Run: headless pygame with SDL's dummy video driver; simulated clock (each Clock.tick advances the game by its frame time, no real sleeping); random seed 0; keys injected as events and as key.get_pressed() state; no mouse input.
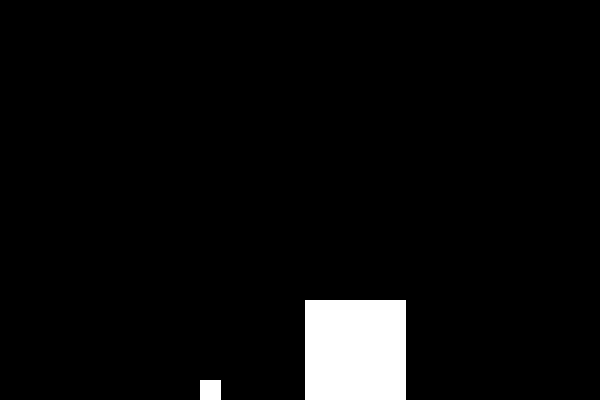
Frame 1 of 4 · flips 1–60 · no input
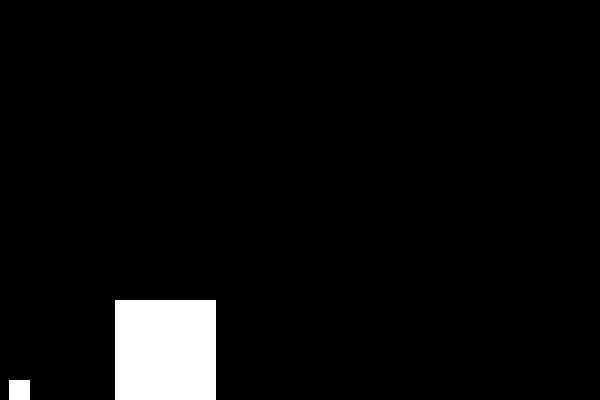
Frame 2 of 4 · flips 61–180 · tapped SPACE, RETURN · held RIGHT (→), D
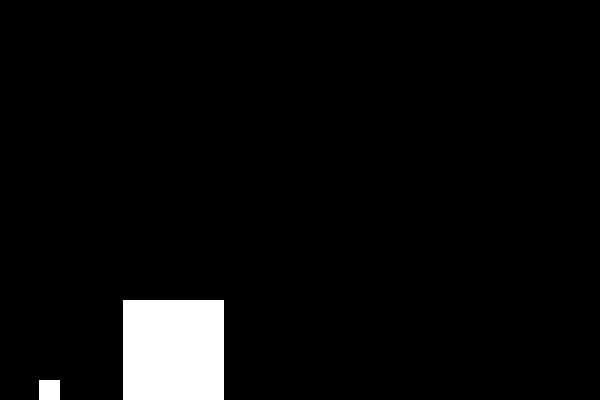
Frame 3 of 4 · flips 181–300 · held DOWN (↓), S
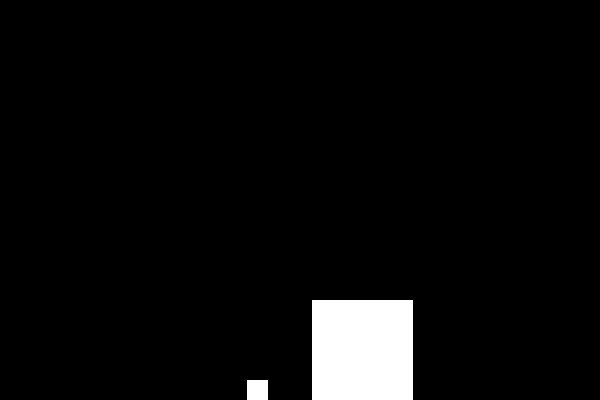
Frame 4 of 4 · flips 301–420 · held LEFT (←), A, UP (↑), W

The pygame program that drew these frames:

import pygame
import sys
from pygame.math import Vector2
from pygame.locals import *
import os, sys, math, pygame, pygame.mixer

licznik = 0

# Colors
black = 0, 0, 0
white = 255, 255, 255

# Screen size
screen_size = screen_width, screen_height = 600, 400

class MyRectangle:

    def __init__(self, position, mass, size, color = (255, 255, 255), velocity = pygame.math.Vector2(0, 0), width=1):
        self.position = position
        self.size = size
        self.color = color
        self.width = width
        self.velocity = velocity
        self.mass = mass

    def display(self):
        # Base rectangle
        points = [Vector2(0, self.size), Vector2(0, 0), Vector2(self.size, 0), Vector2(self.size, self.size)]
        # Fix y axis
        points = [Vector2(p.x, p.y * -1) for p in points]
        # Add current position
        points = [self.position + p * 2 for p in points]
        # Draw rectangle
        pygame.draw.polygon(screen, (255, 255, 255), points)


    def move(self):
        self.position.x += self.velocity * dtime
        self.bounce()

    def change_velocity(self, velocity):
        self.velocity = velocity

    def bounce(self):
        if self.position.x <= 0:
            global licznik
            licznik += 1
            self.velocity = self.velocity * (-1)
            print(licznik)

    def surface_distance(self, other, time):
        posB = self.position.x + self.velocity * time
        posL = other.position.x + other.velocity * time
        posBL = abs(posB - posL)
        sumBL = other.size + self.size
        return sumBL - posBL - 40

    def collide(self, other):
        if self.surface_distance(other, dtime) >= 0:
            global licznik
            licznik += 1
            vp1 = other.velocity
            vp2 = self.velocity
            self.velocity = (2*other.mass*vp1+vp2*(self.mass-other.mass))/(self.mass+other.mass)
            other.velocity = (other.mass*vp1+self.mass*(vp2-self.velocity))/other.mass
            print(licznik)

# Setting the display and getting the Surface object
screen = pygame.display.set_mode(screen_size)
# Getting the Clock object
clock = pygame.time.Clock()
# Setting a title to the windoww
pygame.display.set_caption("Pi")

sizeB = 50
xB = 400
yB = screen_height
color = white
velocityB = -100.0
mB = 100
rectangleB = MyRectangle(pygame.math.Vector2(xB, yB), mB, sizeB, color, velocityB)

sizeL = 10
xL = 200
yL = screen_height
color = white
velocityL = 0.0
mL = 1
rectangleL = MyRectangle(pygame.math.Vector2(xL, yL), mL, sizeL, color, velocityL)

# Defining variables for fps and continued running
fps_limit = 60
run_me = True
while run_me:
    # Limit the framerate
    dtime_ms = clock.tick(fps_limit)
    dtime = dtime_ms/1000.0

    for event in pygame.event.get():
        if event.type == pygame.QUIT:
            run_me = False
        elif event.type == pygame.KEYDOWN and event.key == pygame.K_ESCAPE:
            run_me = False

    # Clear the screen
    screen.lock()
    screen.fill(black)

    rectangleB.display()
    rectangleB.move()
    rectangleB.collide(rectangleL)

    rectangleL.display()
    rectangleL.move()
    #rectangleL.collide(rectangleB)

    screen.unlock()

    # Display everything in the screen
    pygame.display.flip()

# Quit the game
pygame.quit()
sys.exit()
